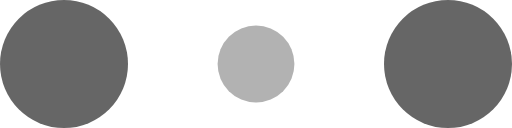
t = 0.00 s
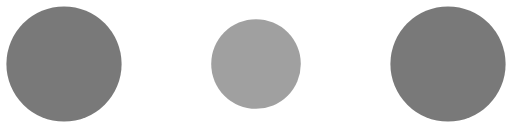
t = 0.10 s
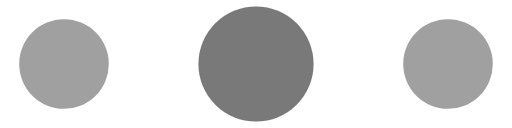
t = 0.30 s
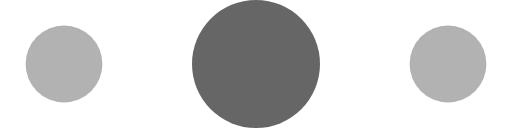
t = 0.40 s
t = 0.50 s: frame unchanged from t = 0.30 s, image omitted
t = 0.70 s: frame unchanged from t = 0.10 s, image omitted

The animated SVG that drew these frames (rendered in a browser with its animation timeline set to each time). Animation: 6 SMIL elements (animate=6); one cycle of 0.80 s, repeats indefinitely.


<svg width="120" height="30" viewBox="0 0 120 30" xmlns="http://www.w3.org/2000/svg" fill="#666">
    <circle cx="15" cy="15" r="15">
        <animate attributeName="r" from="15" to="15"
                 begin="0s" dur="0.8s"
                 values="15;9;15" calcMode="linear"
                 repeatCount="indefinite"/>
        <animate attributeName="fill-opacity" from="1" to="1"
                 begin="0s" dur="0.8s"
                 values="1;.5;1" calcMode="linear"
                 repeatCount="indefinite"/>
    </circle>
    <circle cx="60" cy="15" r="9" fill-opacity="0.3">
        <animate attributeName="r" from="9" to="9"
                 begin="0s" dur="0.8s"
                 values="9;15;9" calcMode="linear"
                 repeatCount="indefinite"/>
        <animate attributeName="fill-opacity" from="0.5" to="0.5"
                 begin="0s" dur="0.8s"
                 values=".5;1;.5" calcMode="linear"
                 repeatCount="indefinite"/>
    </circle>
    <circle cx="105" cy="15" r="15">
        <animate attributeName="r" from="15" to="15"
                 begin="0s" dur="0.8s"
                 values="15;9;15" calcMode="linear"
                 repeatCount="indefinite"/>
        <animate attributeName="fill-opacity" from="1" to="1"
                 begin="0s" dur="0.8s"
                 values="1;.5;1" calcMode="linear"
                 repeatCount="indefinite"/>
    </circle>
</svg>
